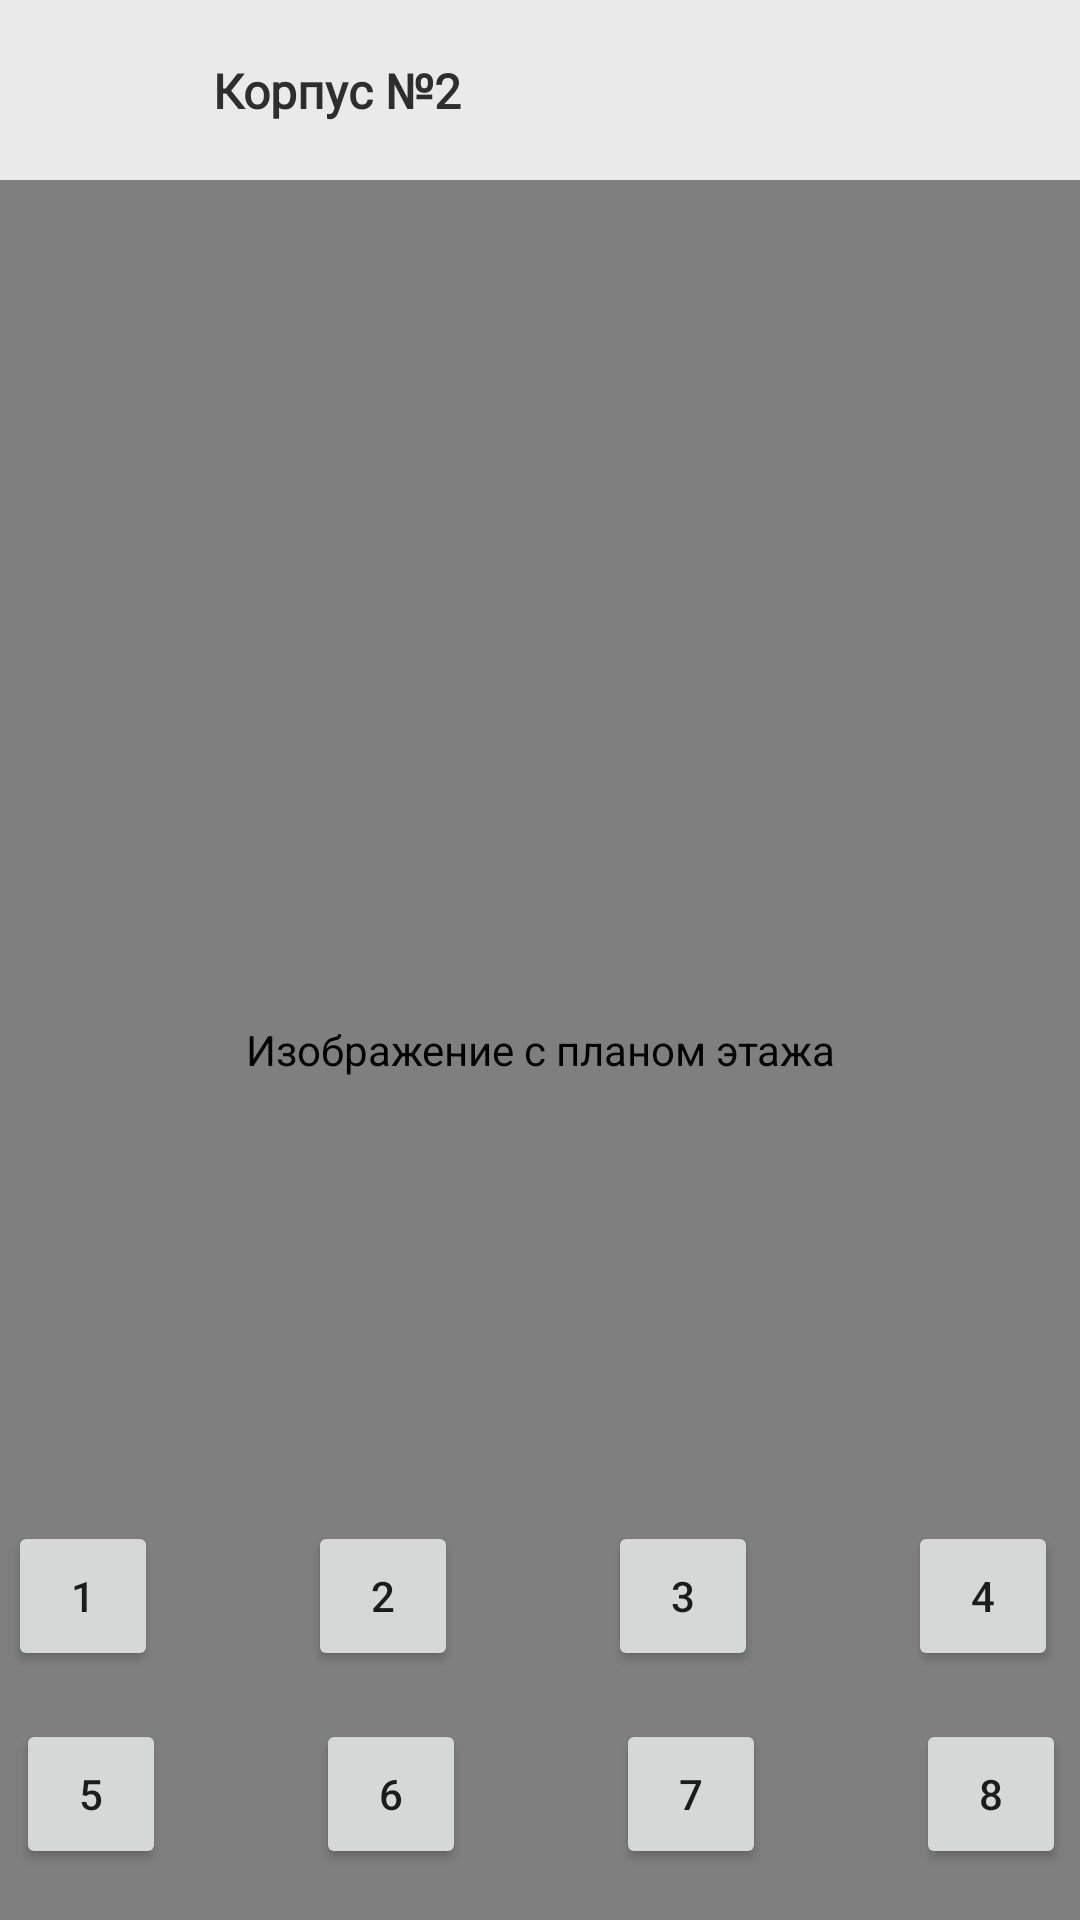

This screen was rendered from an Android layout file. Write that file and the resources it references.
<!-- AndroidManifest.xml: application theme Theme.SSUWTMap -->
<!-- res/layout/fragment_second_build.xml -->
<?xml version="1.0" encoding="utf-8"?>
<androidx.constraintlayout.widget.ConstraintLayout xmlns:android="http://schemas.android.com/apk/res/android"
    xmlns:tools="http://schemas.android.com/tools"
    android:layout_width="match_parent"
    android:layout_height="match_parent"
    xmlns:app="http://schemas.android.com/apk/res-auto"
    tools:context=".SecondBuild">

    <com.jsibbold.zoomage.ZoomageView
        android:id="@+id/floor_image"
        android:layout_width="0dp"
        android:layout_height="0dp"
        android:contentDescription="@string/image_description"
        android:src="@drawable/one_etag"
        app:layout_constraintBottom_toBottomOf="parent"
        app:layout_constraintEnd_toEndOf="parent"
        app:layout_constraintHorizontal_bias="0.0"
        app:layout_constraintStart_toStartOf="parent"
        app:layout_constraintTop_toBottomOf="@+id/constraintLayout"
        app:layout_constraintVertical_bias="1.0"
        app:zoomage_animateOnReset="true"
        app:zoomage_autoCenter="true"
        app:zoomage_autoResetMode="UNDER"
        app:zoomage_maxScale="8"
        app:zoomage_minScale="0.6"
        app:zoomage_restrictBounds="false"
        app:zoomage_translatable="true"
        app:zoomage_zoomable="true" />

    <androidx.constraintlayout.widget.ConstraintLayout
        android:id="@+id/constraintLayout"
        android:layout_width="0dp"
        android:layout_height="60dp"
        android:background="@color/floorColor"
        android:clickable="false"
        app:layout_constraintEnd_toEndOf="parent"
        app:layout_constraintHorizontal_bias="0.0"
        app:layout_constraintStart_toStartOf="parent"
        app:layout_constraintTop_toTopOf="parent">

        <ImageView
            android:id="@+id/imageView"
            android:layout_width="45dp"
            android:layout_height="45dp"
            android:layout_marginStart="16dp"
            android:contentDescription="@string/menu_description"
            app:layout_constraintBottom_toBottomOf="parent"
            app:layout_constraintStart_toStartOf="parent"
            app:layout_constraintTop_toTopOf="parent"
            app:srcCompat="@drawable/ic_second" />

        <TextView
            android:id="@+id/second_building"
            android:layout_width="wrap_content"
            android:layout_height="wrap_content"
            android:layout_marginStart="10dp"
            android:fontFamily="@font/noto_serif"
            android:text="@string/header_sec"
            android:textColor="#2E2E2E"
            android:textSize="16sp"
            app:layout_constraintBottom_toBottomOf="parent"
            app:layout_constraintStart_toEndOf="@+id/imageView"
            app:layout_constraintTop_toTopOf="parent" />

    </androidx.constraintlayout.widget.ConstraintLayout>


    <androidx.constraintlayout.widget.ConstraintLayout
        android:layout_width="370dp"
        android:layout_height="64dp"
        android:layout_marginStart="15dp"
        android:layout_marginEnd="15dp"
        android:layout_marginBottom="76dp"
        app:layout_constraintBottom_toBottomOf="@+id/floor_image"
        app:layout_constraintEnd_toEndOf="parent"
        app:layout_constraintHorizontal_bias="0.571"
        app:layout_constraintStart_toStartOf="parent">

        <Button
            android:id="@+id/button"
            android:layout_width="50dp"
            android:layout_height="50dp"
            android:layout_marginStart="10dp"
            android:layout_marginTop="10dp"
            android:layout_marginBottom="10dp"
            android:text="@string/one"
            app:layout_constraintBottom_toBottomOf="parent"
            app:layout_constraintStart_toStartOf="parent"
            app:layout_constraintTop_toTopOf="parent" />

        <Button
            android:id="@+id/button1"
            android:layout_width="50dp"
            android:layout_height="50dp"
            android:layout_marginStart="50dp"
            android:layout_marginTop="10dp"
            android:layout_marginBottom="10dp"
            android:text="@string/two"
            app:layout_constraintBottom_toBottomOf="parent"
            app:layout_constraintStart_toEndOf="@+id/button"
            app:layout_constraintTop_toTopOf="parent" />

        <Button
            android:id="@+id/button2"
            android:layout_width="50dp"
            android:layout_height="50dp"
            android:layout_marginStart="50dp"
            android:layout_marginTop="10dp"
            android:layout_marginBottom="10dp"
            android:text="@string/three"
            app:layout_constraintBottom_toBottomOf="parent"
            app:layout_constraintStart_toEndOf="@+id/button1"
            app:layout_constraintTop_toTopOf="parent" />

        <Button
            android:id="@+id/button3"
            android:layout_width="50dp"
            android:layout_height="50dp"
            android:layout_marginStart="50dp"
            android:layout_marginTop="10dp"
            android:layout_marginEnd="10dp"
            android:layout_marginBottom="10dp"
            android:text="@string/four"
            app:layout_constraintBottom_toBottomOf="parent"
            app:layout_constraintEnd_toEndOf="parent"
            app:layout_constraintStart_toEndOf="@+id/button2"
            app:layout_constraintTop_toTopOf="parent" />

    </androidx.constraintlayout.widget.ConstraintLayout>

    <androidx.constraintlayout.widget.ConstraintLayout
        android:layout_width="370dp"
        android:layout_height="64dp"
        android:layout_marginStart="15dp"
        android:layout_marginEnd="15dp"
        android:layout_marginBottom="10dp"
        app:layout_constraintBottom_toBottomOf="parent"
        app:layout_constraintEnd_toEndOf="parent"
        app:layout_constraintStart_toStartOf="parent">

        <Button
            android:id="@+id/button4"
            android:layout_width="50dp"
            android:layout_height="50dp"
            android:layout_marginStart="10dp"
            android:layout_marginTop="10dp"
            android:layout_marginBottom="10dp"
            android:text="@string/five"
            app:layout_constraintBottom_toBottomOf="parent"
            app:layout_constraintStart_toStartOf="parent"
            app:layout_constraintTop_toTopOf="parent" />

        <Button
            android:id="@+id/button5"
            android:layout_width="50dp"
            android:layout_height="50dp"
            android:layout_marginStart="50dp"
            android:layout_marginTop="10dp"
            android:layout_marginBottom="10dp"
            android:text="@string/six"
            app:layout_constraintBottom_toBottomOf="parent"
            app:layout_constraintStart_toEndOf="@+id/button4"
            app:layout_constraintTop_toTopOf="parent" />

        <Button
            android:id="@+id/button6"
            android:layout_width="50dp"
            android:layout_height="50dp"
            android:layout_marginStart="50dp"
            android:layout_marginTop="10dp"
            android:layout_marginBottom="10dp"
            android:text="@string/seven"
            app:layout_constraintBottom_toBottomOf="parent"
            app:layout_constraintStart_toEndOf="@+id/button5"
            app:layout_constraintTop_toTopOf="parent" />

        <Button
            android:id="@+id/button7"
            android:layout_width="50dp"
            android:layout_height="50dp"
            android:layout_marginStart="50dp"
            android:layout_marginTop="10dp"
            android:layout_marginEnd="10dp"
            android:layout_marginBottom="10dp"
            android:text="@string/eight"
            app:layout_constraintBottom_toBottomOf="parent"
            app:layout_constraintEnd_toEndOf="parent"
            app:layout_constraintStart_toEndOf="@+id/button6"
            app:layout_constraintTop_toTopOf="parent" />


    </androidx.constraintlayout.widget.ConstraintLayout>


</androidx.constraintlayout.widget.ConstraintLayout>
<!-- resources referenced by this layout -->
<resources>
  <color name="floorColor">#EAEAEA</color>
  <string name="eight">8</string>
  <string name="five">5</string>
  <string name="four">4</string>
  <string name="header_sec"><b>Корпус №2</b></string>
  <string name="image_description">Изображение с планом этажа</string>
  <string name="menu_description">Кнопка раскрытия бокового меню</string>
  <string name="one">1</string>
  <string name="seven">7</string>
  <string name="six">6</string>
  <string name="three">3</string>
  <string name="two">2</string>
  <style name="Theme.SSUWTMap" parent="Theme.MaterialComponents.DayNight.NoActionBar">
          
          <item name="colorPrimary">@color/purple_500</item>
          <item name="colorPrimaryVariant">@color/purple_700</item>
          <item name="colorOnPrimary">@color/white</item>
          
          <item name="colorSecondary">@color/teal_200</item>
          <item name="colorSecondaryVariant">@color/teal_700</item>
          <item name="colorOnSecondary">@color/black</item>
          
          <item name="android:statusBarColor" tools:targetApi="l">?attr/colorPrimaryVariant</item>
          
      </style>
  <color name="purple_500">#FF6200EE</color>
  <color name="purple_700">#FF3700B3</color>
  <color name="white">#FFFFFFFF</color>
  <color name="teal_200">#FF03DAC5</color>
  <color name="teal_700">#FF018786</color>
  <color name="black">#FF000000</color>
</resources>
